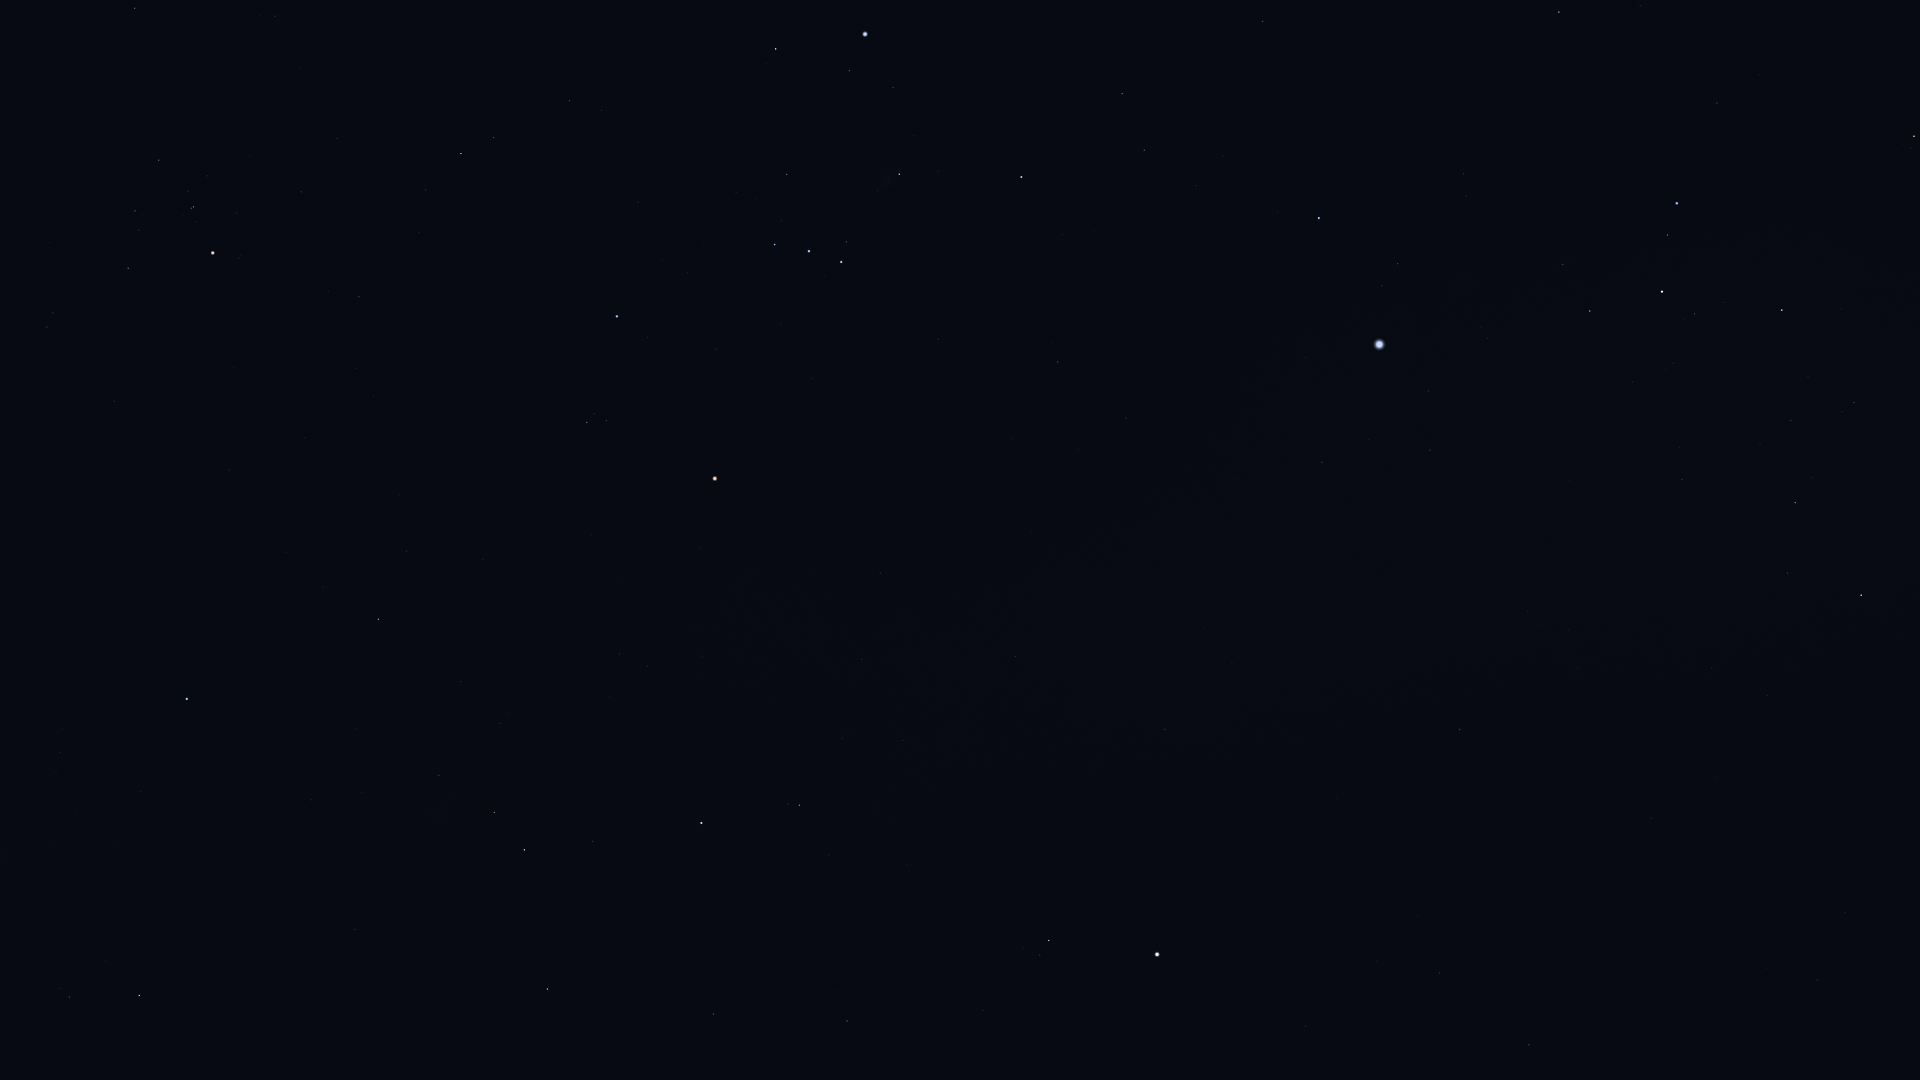

Data behind this chart, as committed beside it:
Star_ID, Name, X, Y
17847, Atlas, 100, 272
18724, HIP 18724, 135, 8
20205, Prima Hyadum, 159, 160
20455, Secunda Hyadum, 135, 211
20648, HIP 20648, 139, 230
20889, Ain, 128, 268
20894, Chamukuy, 193, 207
21109, Hoggar, 431, 21
21421, Aldebaran, 213, 253
21881, HIP 21881, 114, 401
22449, Tabit, 461, 153
22730, HIP 22730, 564, 97
23875, Cursa, 776, 49
24436, Rigel, 865, 34
25336, Bellatrix, 617, 316
25428, Elnath, 187, 699
25930, Mintaka, 775, 244
26207, Meissa, 587, 422
26241, Hatysa, 899, 174
26311, Alnilam, 809, 251
26451, Tianguan, 378, 619
26727, Alnitak, 841, 262
27288, HIP 27288, 1122, 94
27366, Saiph, 1021, 177
27913, HIP 27913, 460, 681
27989, Betelgeuse, 715, 478
28103, HIP 28103, 1144, 150
28380, Mahasim, 139, 995
28614, HIP 28614, 699, 548
28716, HIP 28716, 500, 723
28734, HIP 28734, 439, 775
28910, HIP 28910, 1196, 186
29038, HIP 29038, 619, 654
29426, HIP 29426, 647, 666
29434, HIP 29434, 610, 697
29651, HIP 29651, 1058, 362
29655, HIP 29655, 494, 812
30122, Furud, 1559, 12
30324, Mirzam, 1319, 218
30343, HIP 30343, 524, 850
30419, HIP 30419, 880, 573
30665, HIP 30665, 725, 719
30867, HIP 30867, 1126, 418
30883, HIP 30883, 593, 841
30905, Lusitânia, 777, 697
31216, HIP 31216, 862, 659
31416, HIP 31416, 1466, 196
31592, HIP 31592, 1397, 264
31681, HIP 31681, 701, 823
31978, HIP 31978, 842, 738
32246, HIP 32246, 547, 989
32349, Sirius, 1379, 344
32362, HIP 32362, 799, 805
32533, HIP 32533, 903, 740
32759, HIP 32759, 1717, 103
33160, HIP 33160, 1322, 462
33165, HIP 33165, 1558, 269
33347, HIP 33347, 1428, 391
33579, Adhara, 1677, 203
33719, Citalá, 1215, 597
... 17 more rows
